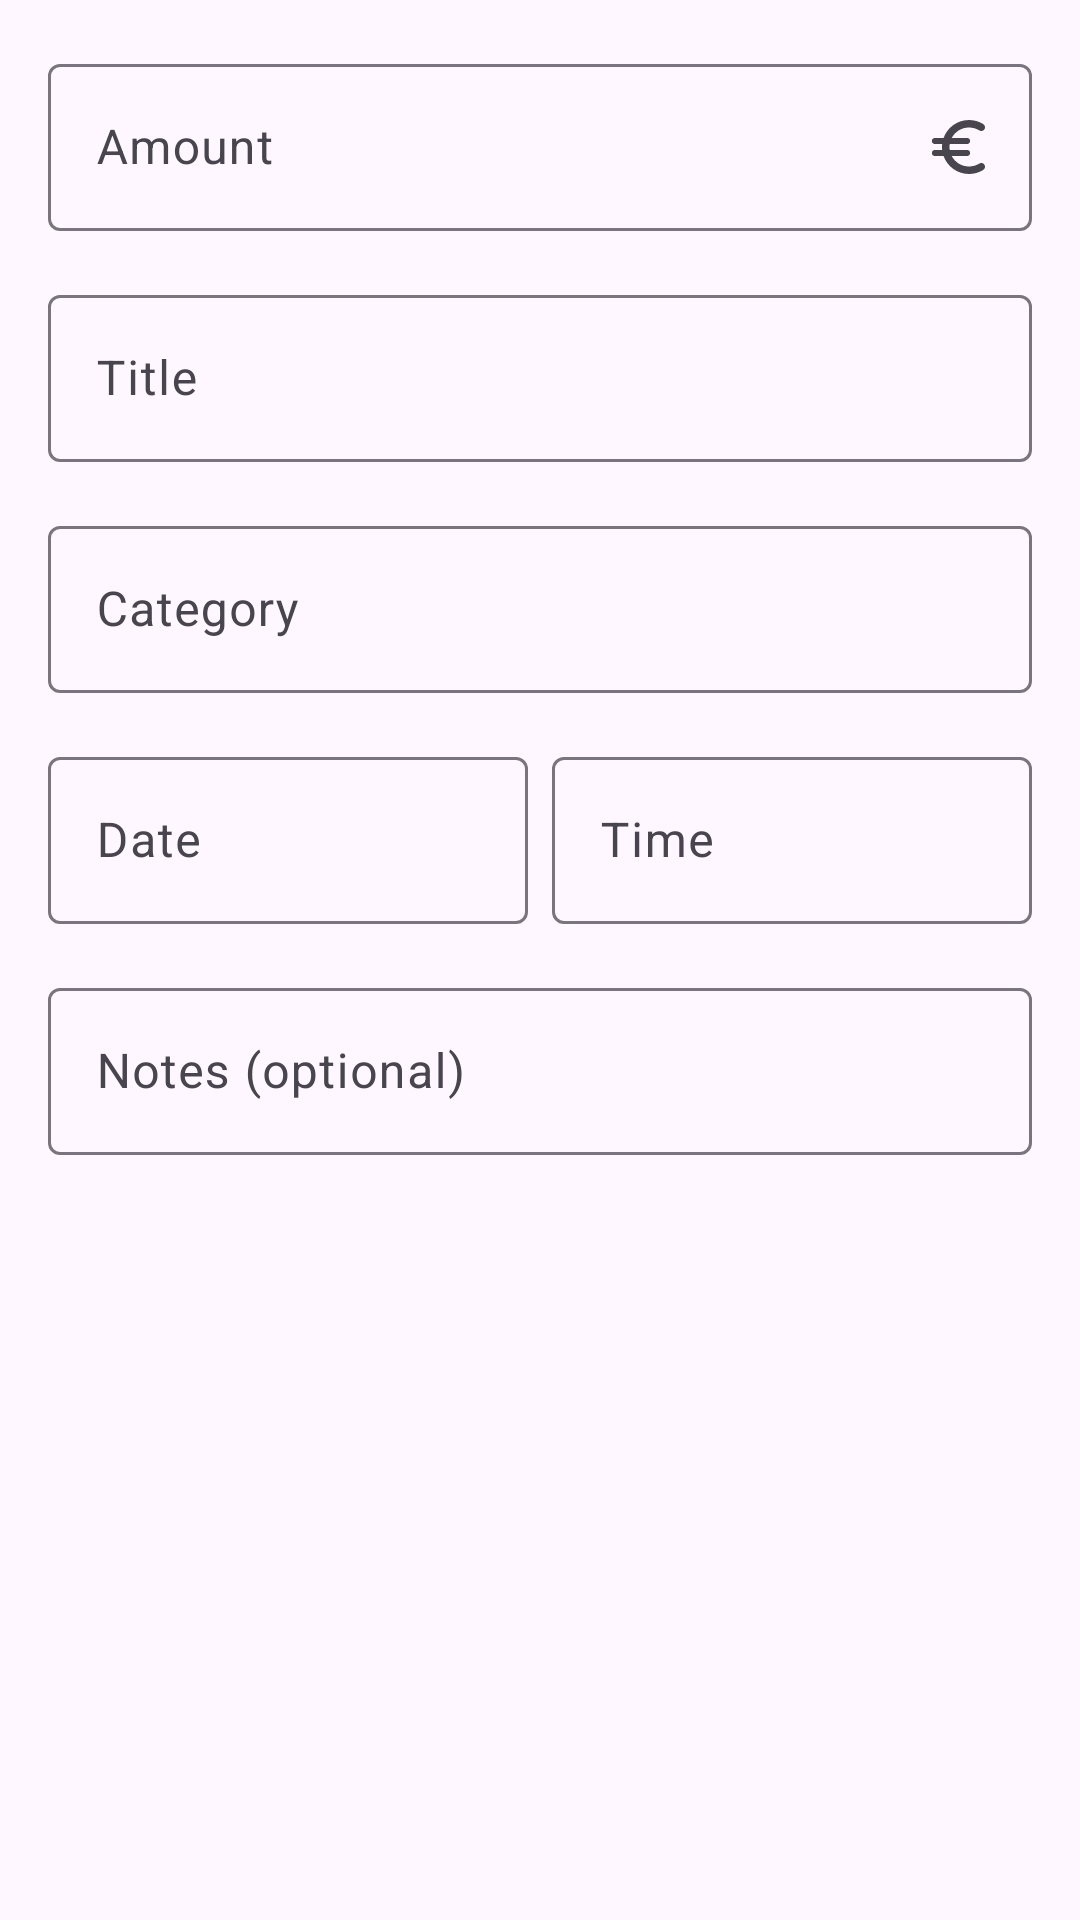

The Android layout XML behind this screen, and the referenced resources:
<!-- AndroidManifest.xml: application theme Theme.Spendable -->
<!-- res/layout/fragment_transaction_detail.xml -->
<?xml version="1.0" encoding="utf-8"?>
<ScrollView xmlns:android="http://schemas.android.com/apk/res/android"
    xmlns:app="http://schemas.android.com/apk/res-auto"
    android:layout_width="match_parent"
    android:layout_height="match_parent"
    xmlns:tools="http://schemas.android.com/tools"
    android:fillViewport="true">

    <LinearLayout
        android:layout_width="match_parent"
        android:layout_height="wrap_content"
        android:orientation="vertical">

        <com.google.android.material.textfield.TextInputLayout
            android:id="@+id/price_input"
            android:layout_width="match_parent"
            android:layout_height="wrap_content"
            android:layout_marginHorizontal="16dp"
            android:layout_marginTop="16dp"
            android:hint="@string/amount"
            app:placeholderText="00.00"
            app:endIconDrawable="@drawable/ic_euro"
            app:endIconMode="custom">

            <com.google.android.material.textfield.TextInputEditText
                android:layout_width="match_parent"
                android:layout_height="wrap_content"
                android:inputType="numberDecimal" />

        </com.google.android.material.textfield.TextInputLayout>

        <com.google.android.material.textfield.TextInputLayout
            android:id="@+id/title_input"
            android:layout_width="match_parent"
            android:layout_height="wrap_content"
            android:layout_marginHorizontal="16dp"
            android:layout_marginTop="16dp"
            android:hint="@string/title"
            app:endIconMode="clear_text">

            <com.google.android.material.textfield.TextInputEditText
                android:layout_width="match_parent"
                android:layout_height="wrap_content"
                android:inputType="textCapWords" />

        </com.google.android.material.textfield.TextInputLayout>

        <com.google.android.material.textfield.TextInputLayout
            android:id="@+id/category_input"
            android:layout_width="match_parent"
            android:layout_height="wrap_content"
            android:layout_marginHorizontal="16dp"
            android:layout_marginTop="16dp"
            app:startIconTint="@null"
            app:endIconMode="custom"
            app:endIconDrawable="@drawable/ic_dropdown_arrow"
            android:hint="@string/category">

            <com.google.android.material.textfield.TextInputEditText
                android:layout_width="match_parent"
                android:layout_height="wrap_content"
                android:cursorVisible="false"
                android:focusable="false"
                android:clickable="false"
                android:longClickable="false"
                android:focusableInTouchMode="false" />

        </com.google.android.material.textfield.TextInputLayout>

        <LinearLayout
            android:layout_width="match_parent"
            android:layout_height="wrap_content"
            android:layout_marginHorizontal="16dp"
            android:layout_marginTop="16dp"
            android:orientation="horizontal">

            <com.google.android.material.textfield.TextInputLayout
                android:id="@+id/date_input"
                android:layout_width="0dp"
                android:layout_height="wrap_content"
                android:layout_weight="0.5"
                android:layout_marginEnd="8dp"
                app:endIconDrawable="@drawable/ic_calendar"
                app:endIconMode="custom"
                android:hint="@string/date">

                <com.google.android.material.textfield.TextInputEditText
                    android:layout_width="match_parent"
                    android:layout_height="wrap_content"
                    android:focusable="false"
                    android:clickable="false"
                    android:longClickable="false"
                    android:focusableInTouchMode="false"
                    android:cursorVisible="false" />

            </com.google.android.material.textfield.TextInputLayout>

            <com.google.android.material.textfield.TextInputLayout
                android:id="@+id/time_input"
                android:layout_width="0dp"
                android:layout_height="wrap_content"
                android:layout_weight="0.5"
                app:endIconDrawable="@drawable/ic_time"
                app:endIconMode="custom"
                android:hint="@string/time">

                <com.google.android.material.textfield.TextInputEditText
                    android:layout_width="match_parent"
                    android:layout_height="wrap_content"
                    android:focusable="false"
                    android:clickable="false"
                    android:longClickable="false"
                    android:focusableInTouchMode="false"
                    android:cursorVisible="false" />

            </com.google.android.material.textfield.TextInputLayout>

        </LinearLayout>

        <com.google.android.material.textfield.TextInputLayout
            android:id="@+id/notes_input"
            android:layout_width="match_parent"
            android:layout_height="wrap_content"
            android:layout_marginHorizontal="16dp"
            android:layout_marginTop="16dp"
            android:hint="@string/notes_optional"
            app:endIconMode="clear_text">

            <com.google.android.material.textfield.TextInputEditText
                android:layout_width="match_parent"
                android:layout_height="wrap_content" />

        </com.google.android.material.textfield.TextInputLayout>

        <LinearLayout
            android:layout_width="match_parent"
            android:layout_height="wrap_content"
            android:layout_marginTop="32dp"
            android:layout_marginHorizontal="48dp"
            android:orientation="horizontal">

            <Button
                android:id="@+id/delete_button"
                android:layout_width="match_parent"
                android:layout_height="wrap_content"
                android:layout_marginHorizontal="4dp"
                android:layout_weight="1"
                android:layout_gravity="center_horizontal"
                style="@style/Widget.Material3.Button.OutlinedButton"
                android:text="@string/delete"
                android:visibility="gone"
                tools:visibility="visible"
                app:icon="@drawable/ic_delete" />

            <Button
                android:id="@+id/save_button"
                android:layout_width="match_parent"
                android:layout_height="wrap_content"
                android:layout_marginHorizontal="4dp"
                android:layout_weight="1"
                android:layout_gravity="center_horizontal"
                android:text="@string/save_button"
                android:visibility="gone"
                tools:visibility="visible" />

            <Button
                android:id="@+id/edit_button"
                android:layout_width="match_parent"
                android:layout_height="wrap_content"
                android:layout_marginHorizontal="4dp"
                android:layout_weight="1"
                android:layout_gravity="center_horizontal"
                android:text="@string/edit_button"
                app:icon="@drawable/ic_edit"
                android:visibility="gone" />

        </LinearLayout>

    </LinearLayout>

</ScrollView>
<!-- resources referenced by this layout -->
<resources>
  <!-- drawable ic_euro (drawable) -->
  <vector xmlns:android="http://schemas.android.com/apk/res/android" android:height="24dp" android:tint="?attr/colorOnSurface" android:viewportHeight="24" android:viewportWidth="24" android:width="24dp">
        
      <path android:fillColor="@android:color/white" android:pathData="M15,18.5c-2.51,0 -4.68,-1.42 -5.76,-3.5h5.14c0.38,0 0.73,-0.21 0.89,-0.55l0,0c0.33,-0.66 -0.15,-1.45 -0.89,-1.45h-5.8c-0.05,-0.33 -0.08,-0.66 -0.08,-1s0.03,-0.67 0.08,-1h5.8c0.38,0 0.73,-0.21 0.89,-0.55l0,0C15.61,9.78 15.13,9 14.38,9H9.24C10.32,6.92 12.5,5.5 15,5.5c1.25,0 2.42,0.36 3.42,0.97c0.5,0.31 1.15,0.26 1.57,-0.16l0,0c0.58,-0.58 0.45,-1.53 -0.25,-1.96C18.36,3.5 16.73,3 15,3c-3.92,0 -7.24,2.51 -8.48,6h-2.9C3.24,9 2.89,9.21 2.72,9.55l0,0C2.39,10.22 2.87,11 3.62,11h2.44C6.02,11.33 6,11.66 6,12s0.02,0.67 0.06,1H3.62c-0.38,0 -0.73,0.21 -0.89,0.55l0,0C2.39,14.22 2.87,15 3.62,15h2.9c1.24,3.49 4.56,6 8.48,6c1.74,0 3.36,-0.49 4.74,-1.35c0.69,-0.43 0.82,-1.39 0.24,-1.97l0,0c-0.42,-0.42 -1.07,-0.47 -1.57,-0.15C17.42,18.15 16.26,18.5 15,18.5z"/>
      
  </vector>
  <string name="amount">Amount</string>
  <string name="category">Category</string>
  <string name="date">Date</string>
  <string name="delete">Delete</string>
  <string name="edit_button">Edit</string>
  <string name="notes_optional">Notes (optional)</string>
  <string name="save_button">Save</string>
  <string name="time">Time</string>
  <string name="title">Title</string>
  <style name="Theme.Spendable" parent="Theme.Material3.DayNight.NoActionBar">
          
          <item name="android:statusBarColor">?attr/colorSurface</item>
          <item name="android:windowLightStatusBar">true</item>
  
          
          <item name="iconBackgroundColor">?attr/colorSurfaceContainerLow</item>
      </style>
</resources>
